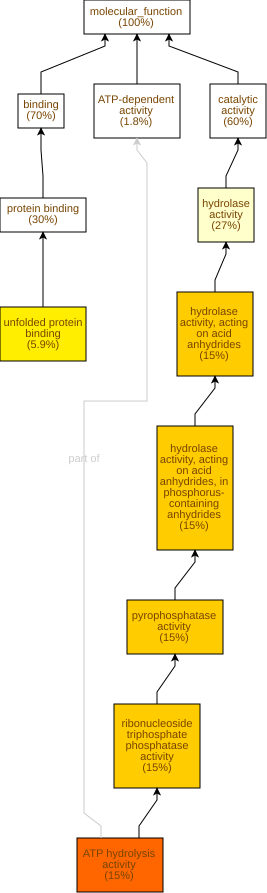

The file beside this chart, header and first rows:
GO Term	Study #	Study Freq.	Pop. Freq.	p-value	q-value	name	gene products
GO:0016887	25	15%	2.0%	4.88E-15	1.04E-12	ATP hydrolysis activity	Cc03g03680,Cc10g11150,Cc03g07040,Cc04g05…
GO:0017111	26	15%	3.2%	1.95E-11	2.07E-9	ribonucleoside triphosphate phosphatase …	Cc03g03680,Cc10g11150,Cc03g07040,Cc04g05…
GO:0016462	26	15%	3.3%	6.56E-11	4.64E-9	pyrophosphatase activity	Cc03g03680,Cc10g11150,Cc03g07040,Cc04g05…
GO:0016818	26	15%	3.4%	1.02E-10	5.42E-9	hydrolase activity, acting on acid anhyd…	Cc03g03680,Cc10g11150,Cc03g07040,Cc04g05…
GO:0016817	26	15%	3.4%	1.12E-10	5.42E-9	hydrolase activity, acting on acid anhyd…	Cc03g03680,Cc10g11150,Cc03g07040,Cc04g05…
GO:0051082	10	5.9%	0.36%	4.05E-10	1.43E-8	unfolded protein binding	Cc02g13840,Cc10g11150,Cc08g15170,Cc04g05…
GO:0016787	46	27%	15%	4.85E-5	1.47E-3	hydrolase activity	Cc03g03680,Cc10g11150,Cc09g04660,Cc03g07…
GO:0008199	2	1.2%	0.02%	3.94E-4	0.0104	ferric iron binding	Cc02g06050,Cc06g00890
GO:0051087	3	1.8%	0.1%	6.19E-4	0.0146	protein-folding chaperone binding	Cc05g14280,Cc06g15710,Cc02g38780
GO:0010277	2	1.2%	0.03%	7.81E-4	0.0166	chlorophyllide a oxygenase activity	Cc08g06700,Cc01g10220
GO:0016703	2	1.2%	0.03%	1.29E-3	0.0249	oxidoreductase activity, acting on singl…	Cc08g06700,Cc01g10220
GO:0003755	4	2.4%	0.36%	3.22E-3	0.0569	peptidyl-prolyl cis-trans isomerase acti…	Cc01g16410,Cc02g21010,Cc05g15330,Cc03g09…
GO:0016859	4	2.4%	0.37%	3.45E-3	0.0569	cis-trans isomerase activity	Cc01g16410,Cc02g21010,Cc05g15330,Cc03g09…
GO:0060590	2	1.2%	0.05%	3.54E-3	0.0569	ATPase regulator activity	Cc05g14280,Cc06g15710
GO:0005524	37	22%	14%	3.66E-3	0.0569	ATP binding	Cc07g13130,Cc07g17730,Cc03g03680,Cc10g11…
GO:0031072	2	1.2%	0.07%	5.6E-3	0.0742	heat shock protein binding	Cc06g15710,Cc01g07750
GO:0035639	38	22%	16%	0.0114	0.143	purine ribonucleoside triphosphate bindi…	Cc07g13130,Cc07g17730,Cc03g03680,Cc10g11…
GO:0016701	3	1.8%	0.29%	0.0124	0.147	oxidoreductase activity, acting on singl…	Cc03g03580,Cc08g06700,Cc01g10220
GO:0003824	102	60%	52%	0.0222	0.248	catalytic activity	Cc03g09720,Cc03g03580,Cc10g10160,Cc09g04…
GO:0000774	1	0.59%	0.01%	0.0229	0.248	adenyl-nucleotide exchange factor activi…	Cc05g14280
GO:0051879	1	0.59%	0.01%	0.0229	0.248	Hsp90 protein binding	Cc06g15710
GO:0017070	1	0.59%	0.01%	0.0229	0.248	U6 snRNA binding	Cc01g01870
GO:0008253	1	0.59%	0.01%	0.0229	0.248	5'-nucleotidase activity	Cc02g09290
GO:0052890	1	0.59%	0.01%	0.0229	0.248	oxidoreductase activity, acting on the C…	Cc01g11420
GO:1990610	1	0.59%	0.01%	0.0229	0.248	acetolactate synthase regulator activity	Cc09g04290
GO:0030623	1	0.59%	0.01%	0.0229	0.248	U5 snRNA binding	Cc01g01870
GO:0003995	1	0.59%	0.01%	0.0229	0.248	acyl-CoA dehydrogenase activity	Cc01g11420
GO:0016630	1	0.59%	0.01%	0.0229	0.248	protochlorophyllide reductase activity	Cc05g06850
GO:0005515	51	30%	23%	0.024	0.248	protein binding	Cc03g03580,Cc03g07260,Cc07g15010,Cc11g11…
GO:0017069	1	0.59%	0.02%	0.0342	0.248	snRNA binding	Cc01g01870
GO:0034595	1	0.59%	0.02%	0.0342	0.248	phosphatidylinositol phosphate 5-phospha…	Cc06g12710
GO:0034593	1	0.59%	0.02%	0.0342	0.248	phosphatidylinositol bisphosphate phosph…	Cc06g12710
GO:0106018	1	0.59%	0.02%	0.0342	0.248	phosphatidylinositol-3,5-bisphosphate ph…	Cc06g12710
GO:0052866	1	0.59%	0.02%	0.0342	0.248	phosphatidylinositol phosphate phosphata…	Cc06g12710
GO:0043813	1	0.59%	0.02%	0.0342	0.248	phosphatidylinositol-3,5-bisphosphate 5-…	Cc06g12710
GO:0003682	2	1.2%	0.18%	0.0384	0.248	chromatin binding	Cc11g10280,Cc01g10690
GO:0051537	2	1.2%	0.19%	0.0411	0.248	2 iron, 2 sulfur cluster binding	Cc08g06700,Cc01g10220
GO:0016762	2	1.2%	0.2%	0.0438	0.248	xyloglucan:xyloglucosyl transferase acti…	Cc03g09190,Cc05g05510
GO:0004462	1	0.59%	0.03%	0.0453	0.248	lactoylglutathione lyase activity	Cc07g10480
GO:0008661	1	0.59%	0.03%	0.0453	0.248	1-deoxy-D-xylulose-5-phosphate synthase …	Cc03g02540
GO:0005488	119	70%	64%	0.0475	0.248	binding	Cc03g03580,Cc03g07260,Cc07g15010,Cc07g10…
GO:0008420	1	0.59%	0.03%	0.0564	0.284	RNA polymerase II CTD heptapeptide repea…	Cc11g15170
GO:0042803	1	0.59%	0.03%	0.0564	0.284	protein homodimerization activity	Cc05g14280
GO:0042802	1	0.59%	0.03%	0.0564	0.284	identical protein binding	Cc05g14280
GO:0008725	1	0.59%	0.03%	0.0564	0.284	DNA-3-methyladenine glycosylase activity	Cc09g04660
GO:0043733	1	0.59%	0.03%	0.0564	0.284	DNA-3-methylbase glycosylase activity	Cc09g04660
GO:0005504	1	0.59%	0.03%	0.0564	0.284	fatty acid binding	Cc01g16150
GO:0008252	1	0.59%	0.03%	0.0564	0.284	nucleotidase activity	Cc02g09290
GO:0004497	3	1.8%	0.55%	0.0651	0.284	monooxygenase activity	Cc10g03570,Cc08g06700,Cc01g10220
GO:2001070	1	0.59%	0.04%	0.0672	0.285	starch binding	Cc09g01640
GO:0004332	1	0.59%	0.04%	0.0672	0.285	fructose-bisphosphate aldolase activity	Cc02g16950
GO:0140994	1	0.59%	0.04%	0.0672	0.285	RNA polymerase II CTD heptapeptide repea…	Cc11g15170
GO:0016864	1	0.59%	0.04%	0.0672	0.285	intramolecular oxidoreductase activity, …	Cc05g02520
GO:0001671	1	0.59%	0.04%	0.0672	0.285	ATPase activator activity	Cc06g15710
GO:0003756	1	0.59%	0.04%	0.0672	0.285	protein disulfide isomerase activity	Cc05g02520
GO:0003905	1	0.59%	0.04%	0.0672	0.285	alkylbase DNA N-glycosylase activity	Cc09g04660
GO:0003989	1	0.59%	0.05%	0.078	0.29	acetyl-CoA carboxylase activity	Cc02g37720
GO:0033926	1	0.59%	0.05%	0.078	0.29	endo-alpha-N-acetylgalactosaminidase act…	Cc01g09590
GO:0016885	1	0.59%	0.05%	0.078	0.29	ligase activity, forming carbon-carbon b…	Cc02g37720
GO:0016421	1	0.59%	0.05%	0.078	0.29	CoA carboxylase activity	Cc02g37720
... 152 more rows
